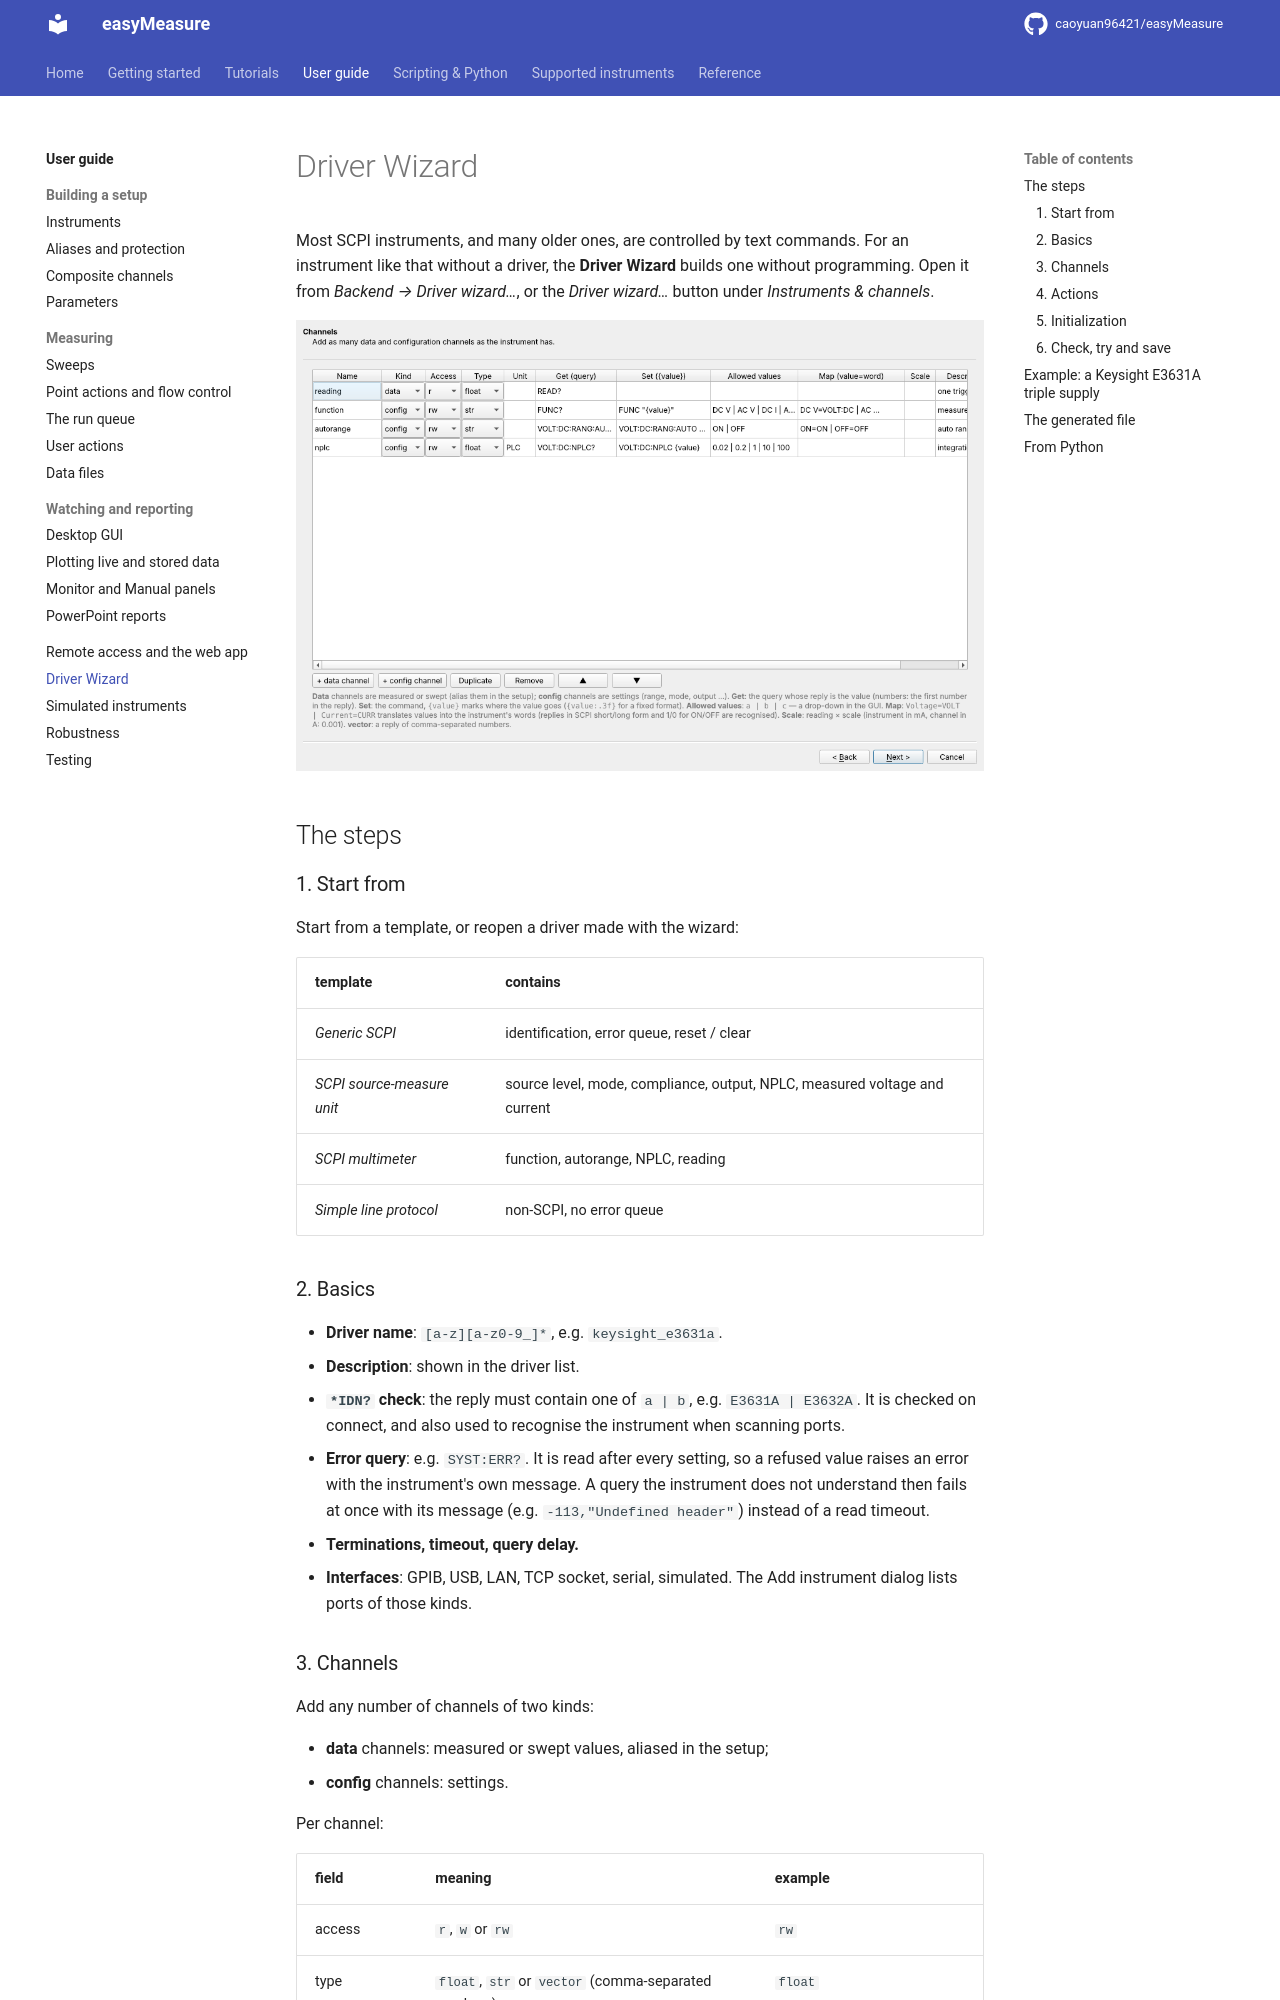

repository: caoyuan96421/easyMeasure · page: guide/driver-wizard/index.html · generator: mkdocs

# Driver Wizard

Most SCPI instruments, and many older ones, are controlled by text commands. For an
instrument like that without a driver, the **Driver Wizard** builds one without
programming. Open it from *Backend → Driver wizard…*, or the *Driver wizard…* button
under *Instruments & channels*.

![Driver Wizard](../screenshots/driver_wizard.png)

## The steps

### 1. Start from

Start from a template, or reopen a driver made with the wizard:

| template | contains |
|---|---|
| *Generic SCPI* | identification, error queue, reset / clear |
| *SCPI source-measure unit* | source level, mode, compliance, output, NPLC, measured voltage and current |
| *SCPI multimeter* | function, autorange, NPLC, reading |
| *Simple line protocol* | non-SCPI, no error queue |

### 2. Basics

* **Driver name**: `[a-z][a-z0-9_]*`, e.g. `keysight_e3631a`.
* **Description**: shown in the driver list.
* **`*IDN?` check**: the reply must contain one of `a | b`, e.g. `E3631A | E3632A`. It
  is checked on connect, and also used to recognise the instrument when scanning
  ports.
* **Error query**: e.g. `SYST:ERR?`. It is read after every setting, so a refused value
  raises an error with the instrument's own message. A query the instrument does not
  understand then fails at once with its message (e.g. `-113,"Undefined header"`)
  instead of a read timeout.
* **Terminations, timeout, query delay.**
* **Interfaces**: GPIB, USB, LAN, TCP socket, serial, simulated. The Add instrument
  dialog lists ports of those kinds.
